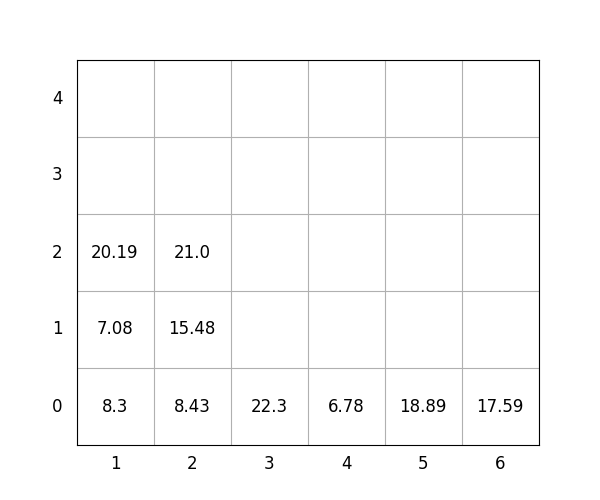

The file beside this chart, header and first rows:
idx, loc_x, loc_y, loc_z, weight, group, score, seq, reloc, size(ft)
1, 5, 0, 0, 18.89, 3, 318.9, 1, 0, 20
2, 1, 0, 0, 8.3, 1, 108.3, 2, 0, 20
3, 4, 0, 0, 6.78, 3, 306.8, 3, 0, 20
4, 2, 0, 0, 8.43, 1, 108.4, 4, 0, 20
5, 1, 0, 1, 7.08, 2, 207.1, 5, 0, 20
6, 3, 0, 0, 22.3, 2, 222.3, 6, 0, 20
7, 2, 0, 1, 15.48, 2, 215.5, 7, 0, 20
8, 2, 0, 2, 21.0, 2, 221.0, 8, 0, 20
9, 1, 0, 2, 20.19, 2, 220.2, 9, 0, 20
10, 6, 0, 0, 17.59, 1, 117.6, 10, 0, 20
